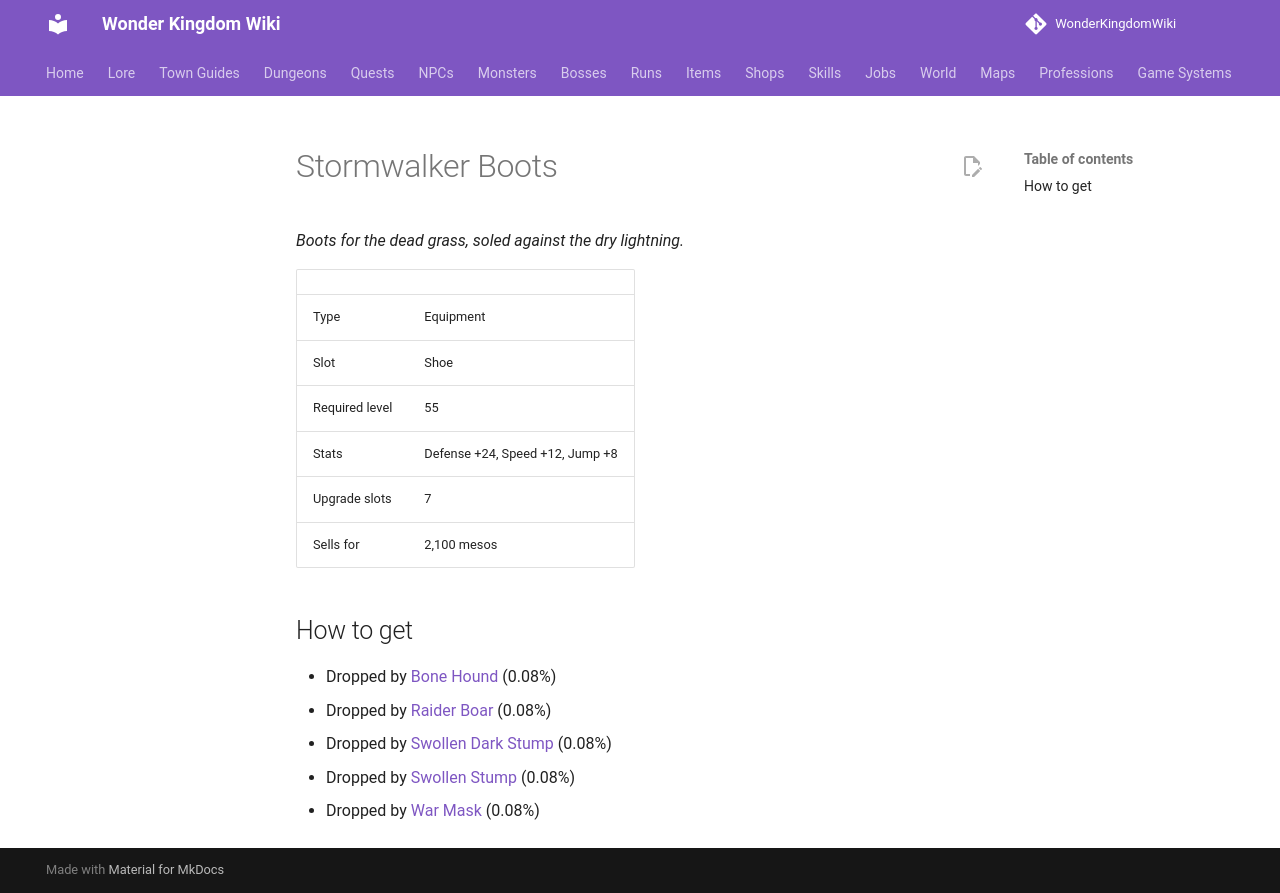

repository: alonohana627/WonderKingdomWiki · page: items/stormwalker_boots/index.html · generator: mkdocs

<!-- Generated by tools/generate.py from GameLib. Do not edit: changes are overwritten. -->

# Stormwalker Boots

*Boots for the dead grass, soled against the dry lightning.*

|  |  |
|---|---|
| Type | Equipment |
| Slot | Shoe |
| Required level | 55 |
| Stats | Defense +24, Speed +12, Jump +8 |
| Upgrade slots | 7 |
| Sells for | 2,100 mesos |

## How to get

- Dropped by [Bone Hound](../monsters/bone_hound.md) (0.08%)
- Dropped by [Raider Boar](../monsters/raider_boar.md) (0.08%)
- Dropped by [Swollen Dark Stump](../monsters/swollen_dark_stump.md) (0.08%)
- Dropped by [Swollen Stump](../monsters/swollen_stump.md) (0.08%)
- Dropped by [War Mask](../monsters/war_mask.md) (0.08%)
